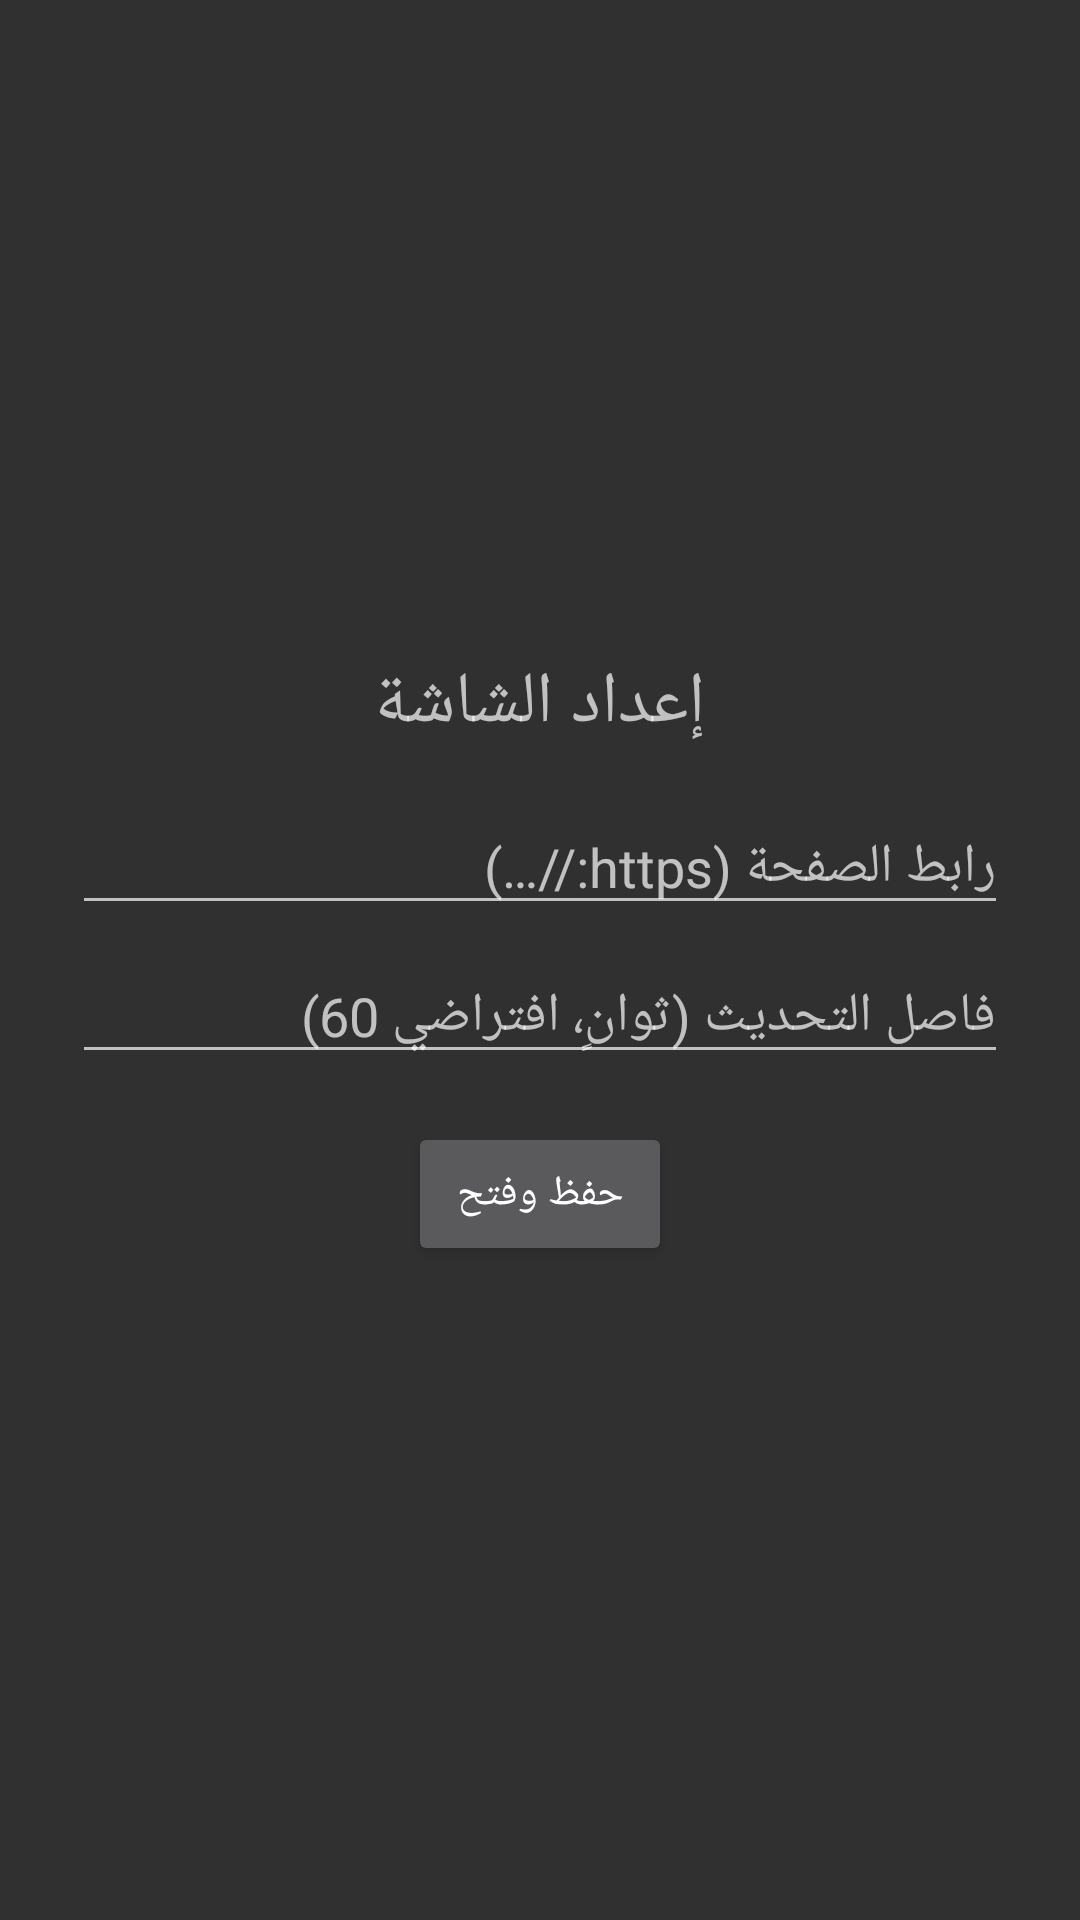

Android layout source for this screen:
<!-- AndroidManifest.xml: application theme Theme.WebRefresh -->
<!-- res/layout/activity_setup.xml -->
<?xml version="1.0" encoding="utf-8"?>
<LinearLayout xmlns:android="http://schemas.android.com/apk/res/android"
    android:layout_width="match_parent"
    android:layout_height="match_parent"
    android:gravity="center"
    android:orientation="vertical"
    android:padding="24dp">

    <TextView
        android:layout_width="wrap_content"
        android:layout_height="wrap_content"
        android:text="@string/setup_title"
        android:textSize="24sp"
        android:layout_marginBottom="16dp" />

    <EditText
        android:id="@+id/urlInput"
        android:layout_width="match_parent"
        android:layout_height="wrap_content"
        android:hint="@string/hint_url"
        android:inputType="textUri"
        android:autofillHints="url" />

    <EditText
        android:id="@+id/refreshInput"
        android:layout_width="match_parent"
        android:layout_height="wrap_content"
        android:layout_marginTop="8dp"
        android:hint="فاصل التحديث (ثوانٍ، افتراضي 60)"
        android:inputType="number" />

    <TextView
        android:id="@+id/error"
        android:layout_width="match_parent"
        android:layout_height="wrap_content"
        android:textColor="#D32F2F"
        android:visibility="gone"
        android:layout_marginTop="8dp" />

    <Button
        android:id="@+id/save"
        android:layout_width="wrap_content"
        android:layout_height="wrap_content"
        android:layout_marginTop="16dp"
        android:text="@string/save" />
</LinearLayout>
<!-- resources referenced by this layout -->
<resources>
  <string name="hint_url">رابط الصفحة (https://…)</string>
  <string name="save">حفظ وفتح</string>
  <string name="setup_title">إعداد الشاشة</string>
  <style name="Theme.WebRefresh" parent="Theme.AppCompat.NoActionBar">
          <item name="colorPrimary">#1E88E5</item>
          <item name="colorPrimaryDark">#1565C0</item>
          <item name="colorAccent">#42A5F5</item>
          <item name="android:windowFullscreen">true</item>
          <item name="android:windowContentOverlay">@null</item>
      </style>
</resources>
